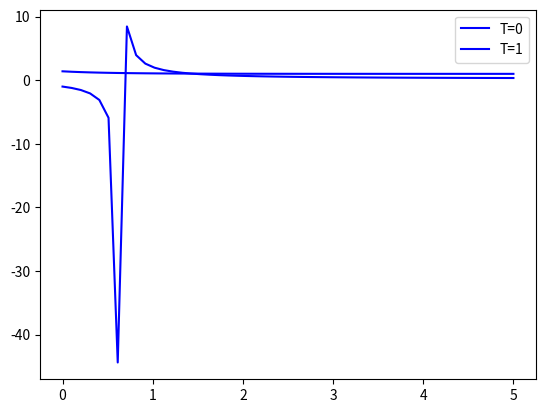

The matplotlib source for this figure:
import numpy as np
from scipy.integrate import odeint
import matplotlib.pyplot as plt
import math


# M plot - solution
K = 1
O = 1
Lambda = 1.4

t = np.linspace(0,5)

M_0 = 1
# plot T = 0

for T in range(2): # for T = 0, 1, 2
    c = K * math.log((O * T - K / (Lambda * M_0)) + 1) / (O * T - Lambda * K)
    M = (O*T-Lambda*K)/(Lambda*(np.exp((t+c)*(O*T-Lambda*K)/K)-1))
    plt.plot(t, M, 'b', label=f'T={T}')
    plt.legend()
plt.show()
